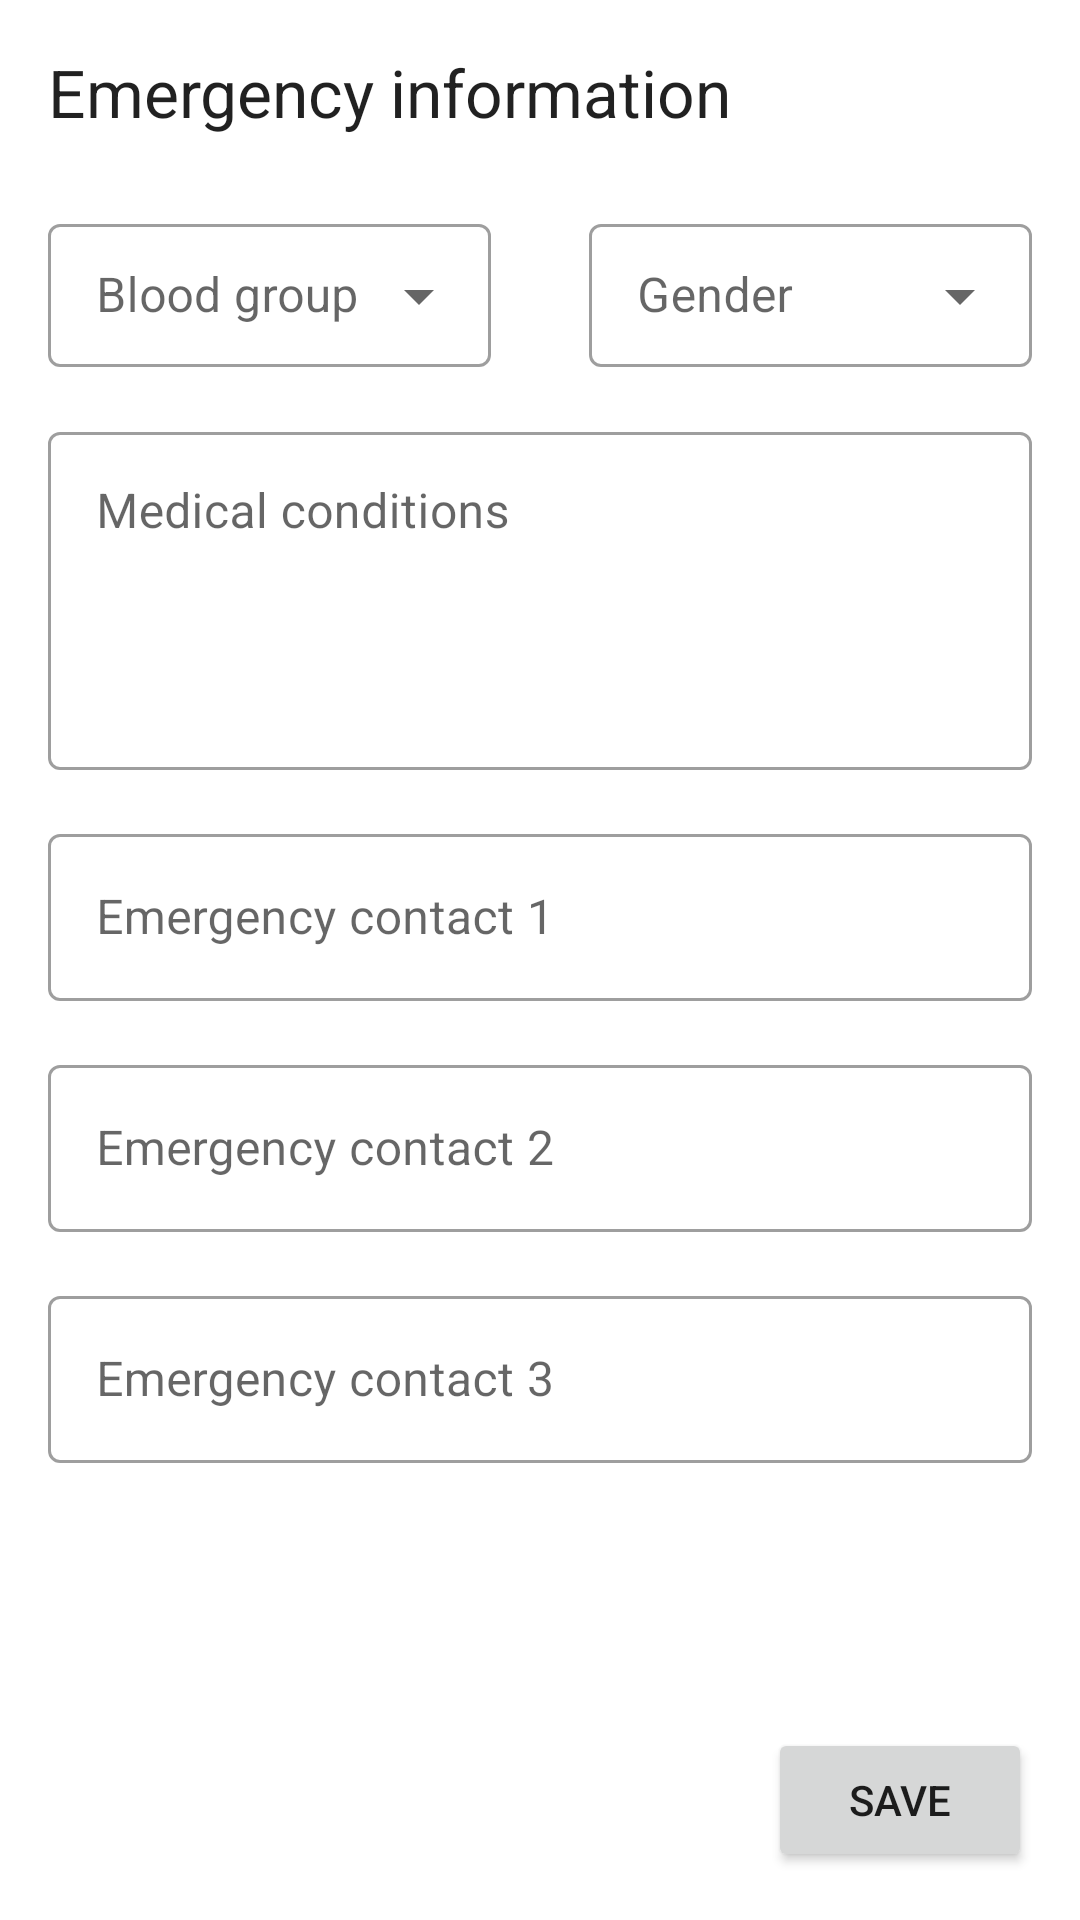

Write the Android layout XML for this screen, with the resource values it uses.
<!-- AndroidManifest.xml: application theme Theme.MajorProject -->
<!-- res/layout/fragment_emergency_response.xml -->
<?xml version="1.0" encoding="utf-8"?>
<androidx.constraintlayout.widget.ConstraintLayout xmlns:android="http://schemas.android.com/apk/res/android"
    xmlns:app="http://schemas.android.com/apk/res-auto"
    xmlns:tools="http://schemas.android.com/tools"
    android:layout_width="match_parent"
    android:layout_height="match_parent"
    android:padding="16dp"
    tools:context=".fragments.EmergencyDetailsFragment">


    <TextView
        android:id="@+id/textView"
        android:layout_width="wrap_content"
        android:layout_height="wrap_content"
        android:text="Emergency information"
        android:textAppearance="@style/TextAppearance.AppCompat.Large"
        app:layout_constraintStart_toStartOf="parent"
        app:layout_constraintTop_toTopOf="parent" />

    <com.google.android.material.textfield.TextInputLayout
        android:id="@+id/bloodGroupDropdown"
        style="@style/Widget.MaterialComponents.TextInputLayout.OutlinedBox.Dense.ExposedDropdownMenu"
        android:layout_width="0dp"
        android:layout_height="wrap_content"
        app:layout_constraintWidth_default="percent"
        app:layout_constraintWidth_percent="0.45"
        android:layout_marginTop="24dp"
        android:hint="Blood group"
        app:layout_constraintStart_toStartOf="@+id/textView"
        app:layout_constraintTop_toBottomOf="@+id/textView">

        <AutoCompleteTextView
            android:id="@+id/blood_group"
            android:layout_width="match_parent"
            android:layout_height="wrap_content"
            android:inputType="none" />
    </com.google.android.material.textfield.TextInputLayout>

    <com.google.android.material.textfield.TextInputLayout
        android:id="@+id/gender_dropdown"
        style="@style/Widget.MaterialComponents.TextInputLayout.OutlinedBox.Dense.ExposedDropdownMenu"
        android:layout_width="0dp"
        android:layout_height="wrap_content"
        app:layout_constraintWidth_default="percent"
        app:layout_constraintWidth_percent="0.45"
        android:hint="Gender"
        app:layout_constraintEnd_toEndOf="parent"

        app:layout_constraintTop_toTopOf="@+id/bloodGroupDropdown">

        <AutoCompleteTextView
            android:id="@+id/gender"
            android:layout_width="match_parent"
            android:layout_height="wrap_content"
            android:inputType="none" />
    </com.google.android.material.textfield.TextInputLayout>


    <com.google.android.material.textfield.TextInputLayout
        android:id="@+id/medical_conditions_container"
        android:layout_width="match_parent"
        android:layout_height="wrap_content"
        android:layout_marginTop="16dp"
        app:layout_constraintStart_toStartOf="@+id/bloodGroupDropdown"
        app:layout_constraintTop_toBottomOf="@+id/bloodGroupDropdown"
        android:hint="Medical conditions"
        style="@style/Widget.MaterialComponents.TextInputLayout.OutlinedBox">

        <com.google.android.material.textfield.TextInputEditText
            android:id="@+id/medical_conditions"
            android:layout_width="match_parent"
            android:layout_height="wrap_content"
            android:inputType="textMultiLine"
            android:gravity="top"
            android:lines="4"/>
    </com.google.android.material.textfield.TextInputLayout>

    <com.google.android.material.textfield.TextInputLayout
        android:id="@+id/textInputLayout"
        android:layout_width="match_parent"
        android:layout_height="wrap_content"
        android:layout_marginTop="16dp"
        android:hint="Emergency contact 1"
        app:layout_constraintStart_toStartOf="@+id/bloodGroupDropdown"
        app:layout_constraintTop_toBottomOf="@+id/medical_conditions_container"
        style="@style/Widget.MaterialComponents.TextInputLayout.OutlinedBox">

    <com.google.android.material.textfield.TextInputEditText
            android:id="@+id/contact1"
            android:layout_width="match_parent"
            android:layout_height="wrap_content"
            android:inputType="phone" />
    </com.google.android.material.textfield.TextInputLayout>

    <com.google.android.material.textfield.TextInputLayout
        android:id="@+id/textInputLayout2"
        android:layout_width="match_parent"
        android:layout_height="wrap_content"
        android:layout_marginTop="16dp"
        android:hint="Emergency contact 2"
        app:layout_constraintStart_toStartOf="@+id/bloodGroupDropdown"
        app:layout_constraintTop_toBottomOf="@+id/textInputLayout"
        style="@style/Widget.MaterialComponents.TextInputLayout.OutlinedBox">


    <com.google.android.material.textfield.TextInputEditText
            android:id="@+id/contact2"
            android:layout_width="match_parent"
            android:layout_height="wrap_content"
            android:inputType="phone" />
    </com.google.android.material.textfield.TextInputLayout>

    <com.google.android.material.textfield.TextInputLayout
        android:layout_width="match_parent"
        android:layout_height="wrap_content"
        android:layout_marginTop="16dp"
        android:hint="Emergency contact 3"
        app:layout_constraintStart_toStartOf="@+id/bloodGroupDropdown"
        app:layout_constraintTop_toBottomOf="@+id/textInputLayout2"
        style="@style/Widget.MaterialComponents.TextInputLayout.OutlinedBox">

    <com.google.android.material.textfield.TextInputEditText
            android:id="@+id/contact3"
            android:layout_width="match_parent"
            android:layout_height="wrap_content"
            android:inputType="phone" />
    </com.google.android.material.textfield.TextInputLayout>

    <Button
        android:id="@+id/save_details"
        android:layout_width="wrap_content"
        android:layout_height="wrap_content"
        android:text="Save"
        app:layout_constraintBottom_toBottomOf="parent"
        app:layout_constraintEnd_toEndOf="parent" />

</androidx.constraintlayout.widget.ConstraintLayout>
<!-- resources referenced by this layout -->
<resources>
  <style name="Theme.MajorProject" parent="Theme.MaterialComponents.DayNight.DarkActionBar">
          
          <item name="colorPrimary">@color/purple_500</item>
          <item name="colorPrimaryVariant">@color/purple_700</item>
          <item name="colorOnPrimary">@color/white</item>
          
          <item name="colorSecondary">@color/teal_200</item>
          <item name="colorSecondaryVariant">@color/teal_700</item>
          <item name="colorOnSecondary">@color/black</item>
          
          <item name="android:statusBarColor">?attr/colorPrimaryVariant</item>
          
      </style>
  <!-- not gathered from this repository: default colours our renderer supplied (Android Studio template values) -->
  <color name="purple_500">#FF6200EE</color>
  <color name="purple_700">#FF3700B3</color>
  <color name="teal_200">#FF03DAC5</color>
  <color name="teal_700">#FF018786</color>
  <color name="black">#FF000000</color>
  <color name="white">#FFFFFFFF</color>
</resources>
